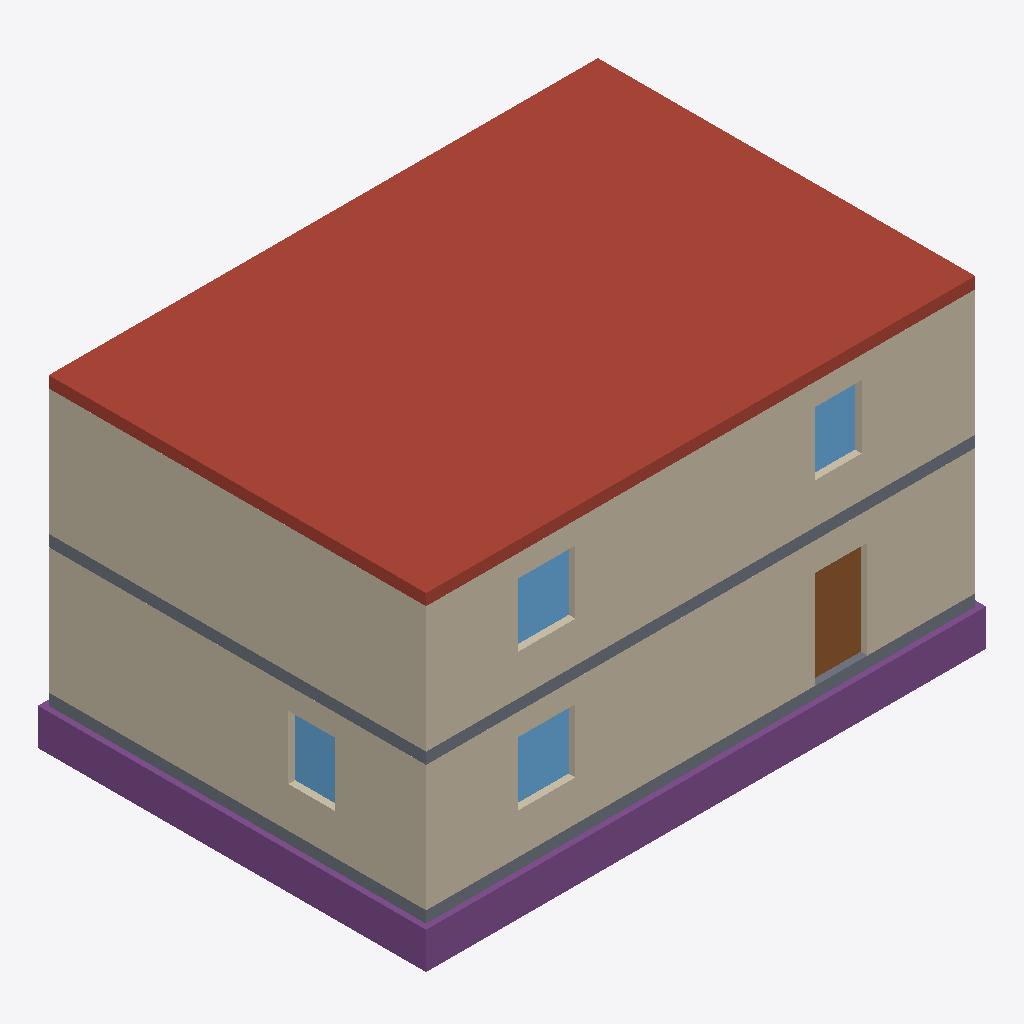
Isometric view of an IFC building model (IFC-SPF (STEP), schema IFC4, length unit metre), seen from the south-west, elements coloured by IFC class: 6 walls (beige), 4 windows (light blue), 3 footings (purple), 2 slabs (grey), 1 roof (red-brown), 1 door (brown).
Extent 12.2 m × 8.5 m × 7.0 m (x, y, z). Storeys (2): EG at 0.00 m; OG at 3.00 m. Elements (30): 13 IfcWall, 6 IfcWindow, 4 IfcDoor, 4 IfcFooting, 3 IfcSlab.

HEADER;
FILE_DESCRIPTION(('Tethys AVA, Fixture des Tors X1 (Ticket 99): selbst verfasst, erfunden'),'2;1');
FILE_NAME('haus-v1.ifc','2026-11-12T00:00:00',('Tethys AVA contributors'),('Tethys AVA'),'Tethys AVA Fixture-Erzeuger','Tethys AVA','');
FILE_SCHEMA(('IFC4'));
ENDSEC;
DATA;
#18=IFCPROJECT('1LzYtxmktpHkPcfEwLwX1x',#5,'Musterhaus (erfunden)',$,$,$,$,(#15),#10);
#22=IFCSITE('3FdN2PeArcmeHH1G2ua7wJ',#5,'Grundstück (erfunden)',$,$,#21,$,$,.ELEMENT.,$,$,$,$,$);
#26=IFCBUILDING('0ZHdN5UVo9dCfDqzHE9z5V',#5,'Haus (erfunden)',$,$,#25,$,$,.ELEMENT.,$,$,$);
#32=IFCBUILDINGSTOREY('33rPLj34NY7lWcWpYNxlX9',#5,'EG',$,$,#31,$,'Erdgeschoss',.ELEMENT.,0.0);
#36=IFCBUILDINGSTOREY('34wxv75rHyS6qJyJifg0fY',#5,'OG',$,$,#35,$,'Obergeschoss',.ELEMENT.,3.0);
#1085=IFCSLAB('3BpVo1D5LGzpaRj7hzlcOh',#5,'Dachdecke',$,$,#1078,#1084,'DA-OG',.ROOF.);
#704=IFCWALL('1j3Z3xC6C$kdJyIBOCjZkI',#5,'Außenwand Süd OG',$,$,#693,#703,'AW-OG-S',.STANDARD.);
#212=IFCWALL('1l3nLN5cFF3QXQ8i5cD4LA',#5,'Außenwand Süd EG',$,$,#201,#211,'AW-EG-S',.STANDARD.);
#885=IFCWALL('0$lKAvOC6Vx4I81VmRyb_R',#5,'Außenwand West OG',$,$,#874,#884,'AW-OG-W',.STANDARD.);
#393=IFCWALL('2AhrUbBTe1LU5FWu_DQQz5',#5,'Außenwand West EG',$,$,#382,#392,'AW-EG-W',.STANDARD.);
#98=IFCFOOTING('3cGP7pQPH0PIyo6rcNw0ba',#5,'Streifenfundament Süd',$,$,#91,#97,'FU-S',.STRIP_FOOTING.);
#132=IFCFOOTING('1VNEqs7ugOhg_qs3slNMvf',#5,'Streifenfundament West',$,$,#125,#131,'FU-W',.STRIP_FOOTING.);
#166=IFCSLAB('2eblKqOK$lqqMETwZexG5z',#5,'Bodenplatte',$,$,#159,#165,'PL-EG',.BASESLAB.);
#676=IFCSLAB('3d8MQ0hIAqJYXoVDQSMyMa',#5,'Geschossdecke',$,$,#669,#675,'DE-OG',.FLOOR.);
#297=IFCDOOR('2SfB21Iy4qbA7B49jQu9do',#5,'Haustür',$,$,#290,#296,'T-EG-H',2.135,1.135,.DOOR.,.SINGLE_SWING_LEFT.,$);
#258=IFCWINDOW('3VJ2L2BTS21QzYMOdT8Gvt',#5,'Fenster Wohnen',$,$,#251,#257,'F-EG-S',1.385,1.26,.WINDOW.,.SINGLE_PANEL.,$);
#750=IFCWINDOW('3q55eUXrotxrGh4dKyhMZR',#5,'Fenster Schlafen',$,$,#743,#749,'F-OG-S',1.385,1.26,.WINDOW.,.SINGLE_PANEL.,$);
#789=IFCWINDOW('3fXqxLoAs3N2K62IUhCYqc',#5,'Fenster Flur OG',$,$,#782,#788,'F-OG-F',1.385,1.01,.WINDOW.,.SINGLE_PANEL.,$);
#439=IFCWINDOW('3C178gmUgMjLVcOGcxq1j2',#5,'Fenster West',$,$,#432,#438,'F-EG-W',1.385,1.01,.WINDOW.,.SINGLE_PANEL.,$);
#322=IFCWALL('2ecDgrCFDpRrjrBCEyMCfD',#5,'Außenwand Nord EG',$,$,#311,#321,'AW-EG-N',.STANDARD.);
#814=IFCWALL('0uzBWfBKBnRbAkiJG5yaqQ',#5,'Außenwand Nord OG',$,$,#803,#813,'AW-OG-N',.STANDARD.);
#115=IFCFOOTING('3petWNtJ82DqVzTg6RXICh',#5,'Streifenfundament Nord',$,$,#108,#114,'FU-N',.STRIP_FOOTING.);
ENDSEC;
